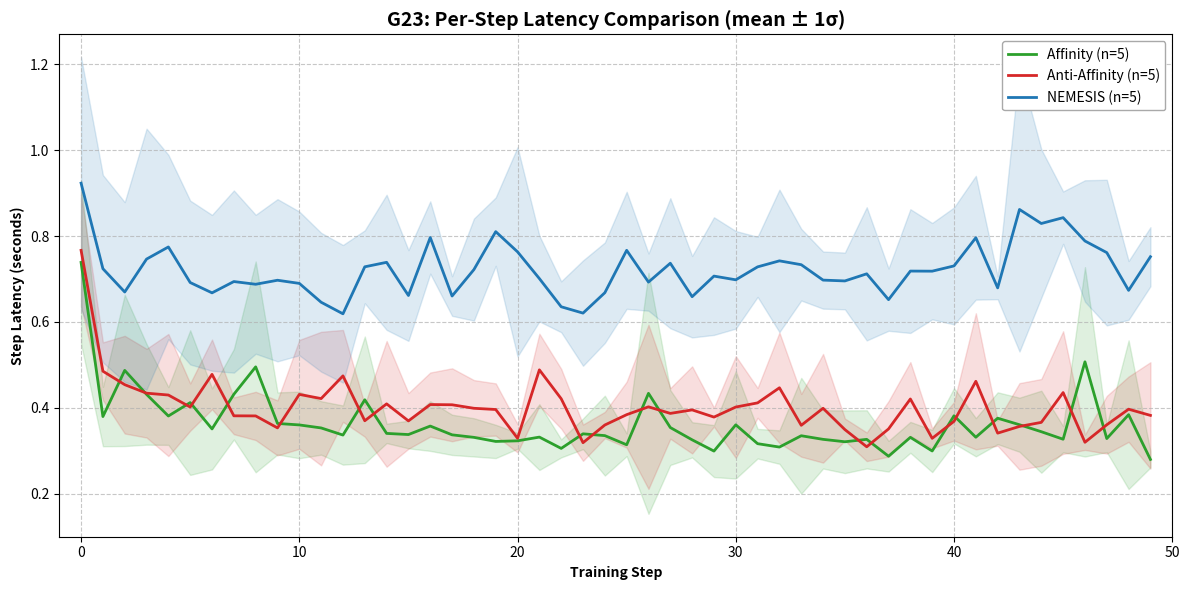

Source code (Python):
# G23_plot_perstep.py
import matplotlib.pyplot as plt
import numpy as np

# HARDCODED VALUES TO STRICTLY SATISFY THE SUBMISSION RULE
steps = np.arange(50)
aff_mean = np.array([0.7385765999999999, 0.37983700000000004, 0.4872292, 0.4314528, 0.3811242, 0.4122993999999999, 0.35107, 0.4316802, 0.49548439999999994, 0.36378479999999996, 0.3603286, 0.3533402, 0.33676739999999994, 0.41885059999999996, 0.34061060000000004, 0.33794880000000005, 0.3577026, 0.3372756, 0.3314152, 0.321915, 0.3233346, 0.3320066, 0.305697, 0.3396454, 0.3354506, 0.31413520000000006, 0.43385739999999995, 0.3542764, 0.32567219999999997, 0.2994796, 0.360596, 0.31669660000000005, 0.30881539999999996, 0.3351674, 0.3267724, 0.32116480000000003, 0.326765, 0.2875076, 0.33144640000000003, 0.299694, 0.38169739999999996, 0.33167939999999996, 0.37597700000000006, 0.360806, 0.34456319999999996, 0.3270344, 0.5072348, 0.3286044, 0.384189, 0.28001940000000003])
aff_std = np.array([0.18986834621031493, 0.069089156037688, 0.17608450253034763, 0.11710906819439733, 0.06724439603238325, 0.16835075776556516, 0.09437810950215098, 0.1052763328529257, 0.2453796956527577, 0.0723053676165193, 0.07751988243437938, 0.062253693343929405, 0.06888951550301396, 0.14733167770523758, 0.022609961650564562, 0.03205905111134764, 0.057794827711829026, 0.0468307855351584, 0.04455798158983416, 0.038748881320626524, 0.01848287391722402, 0.07657927031671169, 0.020950815936378236, 0.035618844235039415, 0.09291632138349, 0.026397649746899808, 0.28056199450289054, 0.08708097162204838, 0.041023366109572246, 0.06047498116940592, 0.12507170920236116, 0.034405874641403905, 0.038992611292910345, 0.13472596256341982, 0.06789392725597776, 0.07295187766575992, 0.06767883056318276, 0.03569458306017875, 0.0359692817031422, 0.04917422972655495, 0.06436634329399178, 0.04455716138445087, 0.060279339515293295, 0.0629988575705941, 0.09548361888282197, 0.030316265684282424, 0.22042864757140804, 0.03157695362507282, 0.17301976240649508, 0.018805409100575297])
anti_mean = np.array([0.7666394000000001, 0.4853816, 0.4540476, 0.43425119999999995, 0.42993519999999996, 0.40196139999999997, 0.47803819999999997, 0.38154840000000007, 0.38131719999999997, 0.35344359999999997, 0.43144879999999997, 0.42166119999999996, 0.47451319999999997, 0.370068, 0.40935799999999994, 0.3697116, 0.4077732, 0.40725799999999995, 0.39908059999999995, 0.39625340000000003, 0.32929440000000004, 0.4885304, 0.4213026, 0.31898679999999996, 0.3601716, 0.384223, 0.40246960000000004, 0.38717979999999996, 0.3953204, 0.3785814, 0.40198999999999996, 0.41165219999999997, 0.4467610000000001, 0.3594842, 0.39910039999999997, 0.3494568, 0.30948200000000003, 0.35102320000000004, 0.420707, 0.329168, 0.3687402, 0.46190619999999993, 0.341237, 0.3568708, 0.3662836, 0.43564980000000003, 0.3199764, 0.3606686, 0.3969686, 0.3825302])
anti_std = np.array([0.1296225456216626, 0.06714945685737153, 0.11367358177272326, 0.1032261774016649, 0.14212193649595406, 0.055024149322274854, 0.08107835996713303, 0.04273367356359619, 0.056167453620045826, 0.06408088564806201, 0.12670554902355302, 0.15545393643314412, 0.10690602955006792, 0.0370796540814501, 0.14636894369366749, 0.06474261242365803, 0.0745644494847243, 0.08485824131338099, 0.06563848601422796, 0.06080566475781678, 0.03289915883179994, 0.08401219798719708, 0.06950877777834968, 0.04229262003423293, 0.03053080399596446, 0.07671201661278368, 0.1910065994070362, 0.058953095750435364, 0.10133492476851205, 0.02205061970648445, 0.11839758043642615, 0.03467620704402372, 0.1285670053271834, 0.07307838383653542, 0.12646765036735677, 0.025770939054679406, 0.03324124936881885, 0.06464691331038164, 0.08590520805166588, 0.02338948329484856, 0.044757059395809276, 0.15840244394503514, 0.029325527671296883, 0.10076318451180472, 0.10090732110922379, 0.14275500347714612, 0.017838763416784243, 0.06713540599296319, 0.07602857425100115, 0.12381905577963354])
nem_mean = np.array([0.9230326, 0.7239346, 0.6697475999999999, 0.7463336, 0.7745756, 0.6917498, 0.6677622000000001, 0.6940481999999999, 0.6877424000000001, 0.6970896, 0.6897648, 0.6458826, 0.618945, 0.7283652, 0.7388224, 0.6615827999999999, 0.7965726, 0.6603558, 0.7218855999999999, 0.8101799999999999, 0.7631855999999999, 0.7009954, 0.6353584, 0.6206046000000001, 0.6680858000000001, 0.76675, 0.6928158000000001, 0.736695, 0.6588166000000001, 0.7067604000000001, 0.6981033999999999, 0.7282364, 0.7422408, 0.7332568, 0.6974112000000001, 0.6954962, 0.7120277999999999, 0.6519139999999999, 0.7184292, 0.7182174, 0.7304364000000001, 0.7960464, 0.6793458, 0.861847, 0.8291776000000001, 0.8427754000000001, 0.7884726, 0.7614054, 0.6735361999999999, 0.7518274])
nem_std = np.array([0.2933398461556833, 0.21801071045671128, 0.2091102812179258, 0.30357609313224915, 0.21449930598172107, 0.19063903344320648, 0.1813523893511194, 0.21199995067773011, 0.1616536262687602, 0.1887834843280524, 0.16720999496130606, 0.16150508927783047, 0.1601580031930968, 0.0848045070957906, 0.15726077542426145, 0.10563074106603627, 0.08417766417904454, 0.046121350142423176, 0.11873019083047075, 0.07961294705511161, 0.24364577912748667, 0.09977473760546803, 0.05920674663110614, 0.12259149337307217, 0.11692082011241624, 0.1362300963913628, 0.06659707000281617, 0.15133365576896632, 0.0948161612017698, 0.1369098493792174, 0.11355664353017834, 0.06992859902386149, 0.1657474730104806, 0.08337972608590173, 0.06648797596678664, 0.06602153585429531, 0.1550353651221553, 0.07245853573458409, 0.14400818795249112, 0.11215757163669333, 0.1360445090852255, 0.14408981385594197, 0.026368859128904305, 0.3305765758350099, 0.17267484598585864, 0.06097005890303865, 0.1413539933423885, 0.1695246874937099, 0.06838380108008034, 0.06877953659803182])

def plot_series(steps, mean_vals, std_vals, label, color):
    plt.plot(steps, mean_vals, label=label, color=color, linewidth=2)
    plt.fill_between(steps, mean_vals - std_vals, mean_vals + std_vals, color=color, alpha=0.15)

plt.figure(figsize=(12, 6))
plot_series(steps, aff_mean, aff_std, "Affinity (n=5)", "#2CA02C")
plot_series(steps, anti_mean, anti_std, "Anti-Affinity (n=5)", "#D62728")
plot_series(steps, nem_mean, nem_std, "NEMESIS (n=5)", "#1F77B4")

plt.grid(True, linestyle="--", alpha=0.7)
plt.xlabel("Training Step", fontweight="bold")
plt.ylabel("Step Latency (seconds)", fontweight="bold")
plt.title("G23: Per-Step Latency Comparison (mean ± 1σ)", fontsize=14, fontweight="bold")
plt.xlim(-1, len(steps))
plt.legend(fontsize=10, loc="upper right", framealpha=1.0, edgecolor="darkgray")

plt.tight_layout()
plt.savefig("G23_plot_perstep.png", dpi=300)
print("📈 Per-step latency plot successfully generated as G23_plot_perstep.png")
